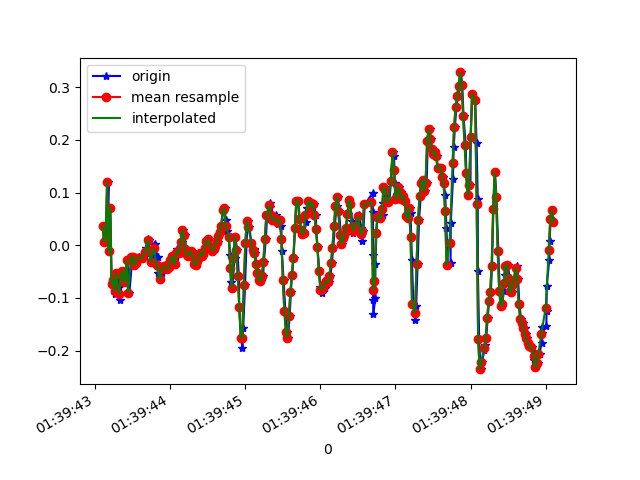

Values plotted in this chart, from the file beside it:
1618191583105, 887246121266705, 0.03612179, -0.02496768, 0.02941852
1618191583132, 887246140304449, 0.0068, 0.052, -0.01579
1618191583157, 887246159317393, 0.01291, -0.1887, 0.03308
1618191583179, 887246178355137, 0.1204, 0.129, -0.002346
1618191583184, 887246197392897, -0.01153, -0.01397, 0.008649
1618191583204, 887246216396641, 0.07155, 0.2304, 9.7E-5
1618191583222, 887246235431153, -0.07383, -0.05429, -0.008455
1618191583241, 887246254465697, -0.06528, 0.1791, -0.006012
1618191583260, 887246273500193, -0.09216, -0.05062, -0.02922
1618191583279, 887246292509953, -0.08239, 0.1412, -0.01334
1618191583298, 887246311552801, -0.05306, -0.1349, -0.03411
1618191583324, 887246330587905, -0.07872, 0.05689, -0.009677
1618191583336, 887246349623009, -0.1044, -0.1276, -0.03778
1618191583355, 887246368658113, -0.05551, 0.1143, 0.004984
1618191583374, 887246387693217, -0.04818, -0.1801, -0.0109
1618191583393, 887246406703521, -0.06895, 0.1534, 0.01598
1618191583412, 887246425754241, -0.06284, -0.1545, -0.007233
1618191583431, 887246444790177, -0.02863, 0.1668, 0.01109
1618191583457, 887246463826081, -0.09094, -0.1618, 0.00254
1618191583498, 887246482861985, -0.0213, 0.05322, 0.02209
1618191583503, 887246501897921, -0.0213, -0.08239, 0.0172
1618191583524, 887246520932641, -0.03718, -0.05551, -0.001125
1618191583545, 887246539943713, -0.03352, -0.01642, -0.007233
1618191583561, 887246558979553, -0.02374, -0.01031, -0.0109
1618191583581, 887246578015393, -0.02252, -0.009085, -0.0109
1618191583585, 887246597051297, -0.02496, -0.006642, -0.006012
1618191583627, 887246616072545, -0.02619, -0.007863, -0.003568
1618191583634, 887246635107809, -0.02374, -0.006642, 0.003762
1618191583662, 887246654255625, -0.02008, -0.002977, 0.008649
1618191583679, 887246673290889, -0.005417, -0.002977, 0.01842
1618191583704, 887246692326217, 0.01169, -0.001755, 0.02575
1618191583717, 887246711361545, 0.009244, 0.003132, 0.03064
1618191583721, 887246730391305, -0.01153, -0.007863, 0.02942
1618191583754, 887246749426441, -0.0323, -0.01153, 0.02087
1618191583782, 887246768436745, -0.02008, -0.001755, 0.01231
1618191583790, 887246787471881, 6.916197E-4, 0.008019, -0.001125
1618191583796, 887246806507017, 0.003135, 6.886502E-4, -0.0109
1618191583833, 887246825549897, -0.02252, -0.01764, -0.01212
1618191583836, 887246844585225, -0.05184, -0.02863, -0.01212
1618191583863, 887246863620617, -0.06406, -0.03474, -0.009677
1618191583889, 887246882655945, -0.05184, -0.03474, -0.00479
1618191583893, 887246901666505, -0.0384, -0.03108, 0.003762
1618191583929, 887246920703113, -0.03718, -0.02985, -0.001125
1618191583932, 887246939738505, -0.04085, -0.02619, -0.006012
1618191583964, 887246958773897, -0.04573, -0.01764, -0.01212
1618191583975, 887246977809289, -0.04573, -0.01031, -0.01334
1618191583997, 887246996844617, -0.04207, -0.006642, -0.0109
1618191584011, 887247015880009, -0.02863, -0.006642, -0.003568
1618191584025, 887247034906377, -0.02008, -0.001755, 0.001319
1618191584040, 887247053941577, -0.02863, 0.004354, 0.003762
1618191584060, 887247072976841, -0.03596, 0.006797, 0.008649
1618191584081, 887247092011977, -0.0213, 0.004354, 0.01476
1618191584097, 887247111047113, -0.006639, 0.004354, 0.01964
1618191584117, 887247130079433, -0.0103, 0.005576, 0.01964
1618191584136, 887247149114441, -0.01519, 0.005576, 0.0172
1618191584155, 887247168149577, 0.0068, 0.005576, 0.01598
1618191584174, 887247187184713, 0.02879, 0.004354, 0.01231
1618191584193, 887247206219849, 0.01902, 0.003132, 0.006206
1618191584212, 887247225246793, -0.006639, -5.330797E-4, -0.001125
1618191584231, 887247244281673, -0.01886, -0.01031, -0.00479
1618191584250, 887247263316681, -0.02008, -0.01519, -0.008455
... 255 more rows
